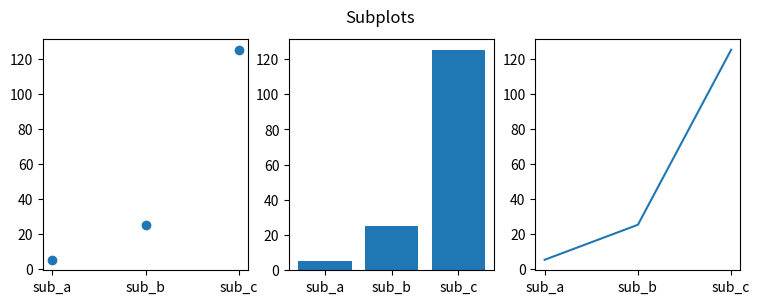

Here is the Python script that generated this plot:
import numpy as np
import matplotlib.pyplot as plt

names = ['sub_a', 'sub_b', 'sub_c']
values = [5, 25, 125]

plt.figure(num='hello', figsize=(9, 3))

plt.subplot(1,3,2)
plt.bar(names, values)
plt.subplot(1,3,1)
plt.scatter(names, values)
plt.subplot(1,3,3)
plt.plot(names, values)
plt.suptitle('Subplots')
plt.show()

